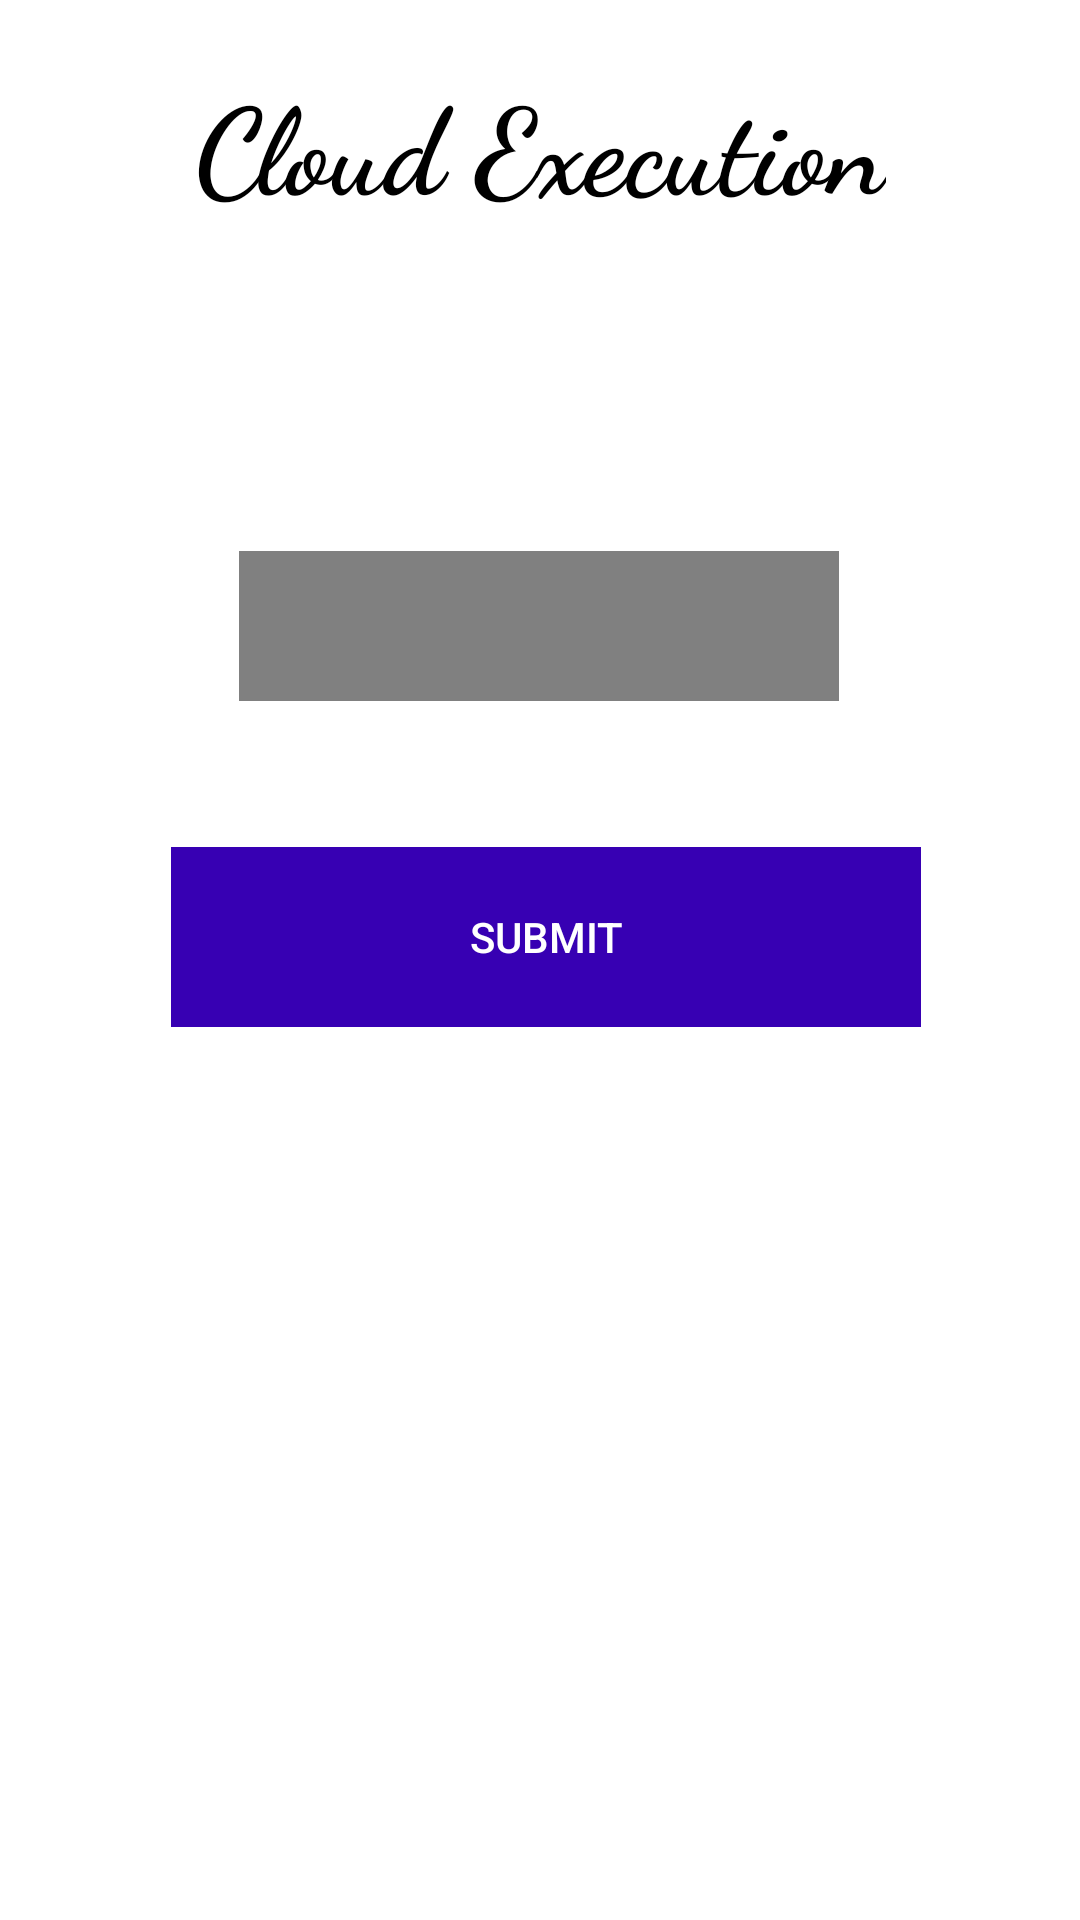

Write the Android layout XML for this screen, with the resource values it uses.
<!-- AndroidManifest.xml: application theme Theme.OffloadingCode -->
<!-- res/layout/activity_cloud.xml -->
<?xml version="1.0" encoding="utf-8"?>
<androidx.constraintlayout.widget.ConstraintLayout xmlns:android="http://schemas.android.com/apk/res/android"
    xmlns:app="http://schemas.android.com/apk/res-auto"
    xmlns:tools="http://schemas.android.com/tools"
    android:layout_width="match_parent"
    android:layout_height="match_parent"
    tools:context=".CloudActivity"
    android:background="@color/white"
    android:padding="20dp">

    <TextView
        android:id="@+id/intro"
        android:layout_width="wrap_content"
        android:layout_height="wrap_content"
        android:layout_gravity="center"
        android:fontFamily="cursive"
        android:text="Cloud Execution"
        android:textAlignment="center"
        android:textColor="@color/black"
        android:textSize="40dp"
        android:textStyle="bold"
        app:layout_constraintEnd_toEndOf="parent"
        app:layout_constraintStart_toStartOf="parent"
        app:layout_constraintTop_toTopOf="parent" />

    <TextView
        android:id="@+id/connection"
        android:layout_width="wrap_content"
        android:layout_height="wrap_content"
        android:layout_gravity="center"
        android:text=""
        android:textAlignment="center"
        android:textColor="@color/black"
        android:textSize="35dp"
        android:textStyle="bold"
        app:layout_constraintBottom_toBottomOf="@+id/cloud_input"
        app:layout_constraintEnd_toEndOf="parent"
        app:layout_constraintStart_toStartOf="parent"
        app:layout_constraintTop_toBottomOf="@+id/intro"
        />

    <EditText
        android:id="@+id/cloud_input"
        android:layout_width="200dp"
        android:layout_height="50dp"
        android:layout_margin="15sp"
        android:layout_marginTop="184dp"
        android:background="#808080"

        android:inputType="number"
        android:textColor="@color/white"
        android:enabled="false"
        android:textSize="20sp"
        app:layout_constraintBottom_toBottomOf="parent"
        app:layout_constraintEnd_toEndOf="parent"
        app:layout_constraintHorizontal_bias="0.498"
        app:layout_constraintStart_toStartOf="parent"
        app:layout_constraintTop_toBottomOf="@+id/intro"
        app:layout_constraintVertical_bias="0.2" />

    <Button
        android:id="@+id/submit_cloud"
        android:layout_width="250dp"
        android:layout_height="60dp"
        android:layout_margin="20dp"
        android:layout_marginBottom="176dp"
        android:background="@color/purple_700"
        android:enabled="false"
        android:text="Submit"
        android:textColor="@color/white"
        app:layout_constraintBottom_toBottomOf="parent"
        app:layout_constraintEnd_toEndOf="parent"
        app:layout_constraintHorizontal_bias="0.565"
        app:layout_constraintStart_toStartOf="parent"
        app:layout_constraintTop_toBottomOf="@+id/cloud_input"
        app:layout_constraintVertical_bias="0.1" />

    <TextView
        android:id="@+id/result"
        android:layout_width="wrap_content"
        android:layout_height="wrap_content"
        android:layout_gravity="center"
        android:fontFamily="cursive"
        android:text=""
        android:textAlignment="center"
        android:textColor="@color/black"
        android:textSize="40dp"
        android:textStyle="bold"
        app:layout_constraintBottom_toBottomOf="parent"
        app:layout_constraintEnd_toEndOf="parent"
        app:layout_constraintStart_toStartOf="parent"
        app:layout_constraintTop_toBottomOf="@+id/submit_cloud"
        app:layout_constraintVertical_bias="0.268" />
</androidx.constraintlayout.widget.ConstraintLayout>
<!-- resources referenced by this layout -->
<resources>
  <style name="Theme.OffloadingCode" parent="Theme.MaterialComponents.DayNight.DarkActionBar">
          
          <item name="colorPrimary">@color/purple_500</item>
          <item name="colorPrimaryVariant">@color/purple_700</item>
          <item name="colorOnPrimary">@color/white</item>
          
          <item name="colorSecondary">@color/teal_200</item>
          <item name="colorSecondaryVariant">@color/teal_700</item>
          <item name="colorOnSecondary">@color/black</item>
          
          <item name="android:statusBarColor" tools:targetApi="l">?attr/colorPrimaryVariant</item>
          
      </style>
  <!-- not gathered from this repository: default colours our renderer supplied (Android Studio template values) -->
  <color name="purple_500">#FF6200EE</color>
  <color name="purple_700">#FF3700B3</color>
  <color name="teal_200">#FF03DAC5</color>
  <color name="teal_700">#FF018786</color>
  <color name="black">#FF000000</color>
  <color name="white">#FFFFFFFF</color>
</resources>
